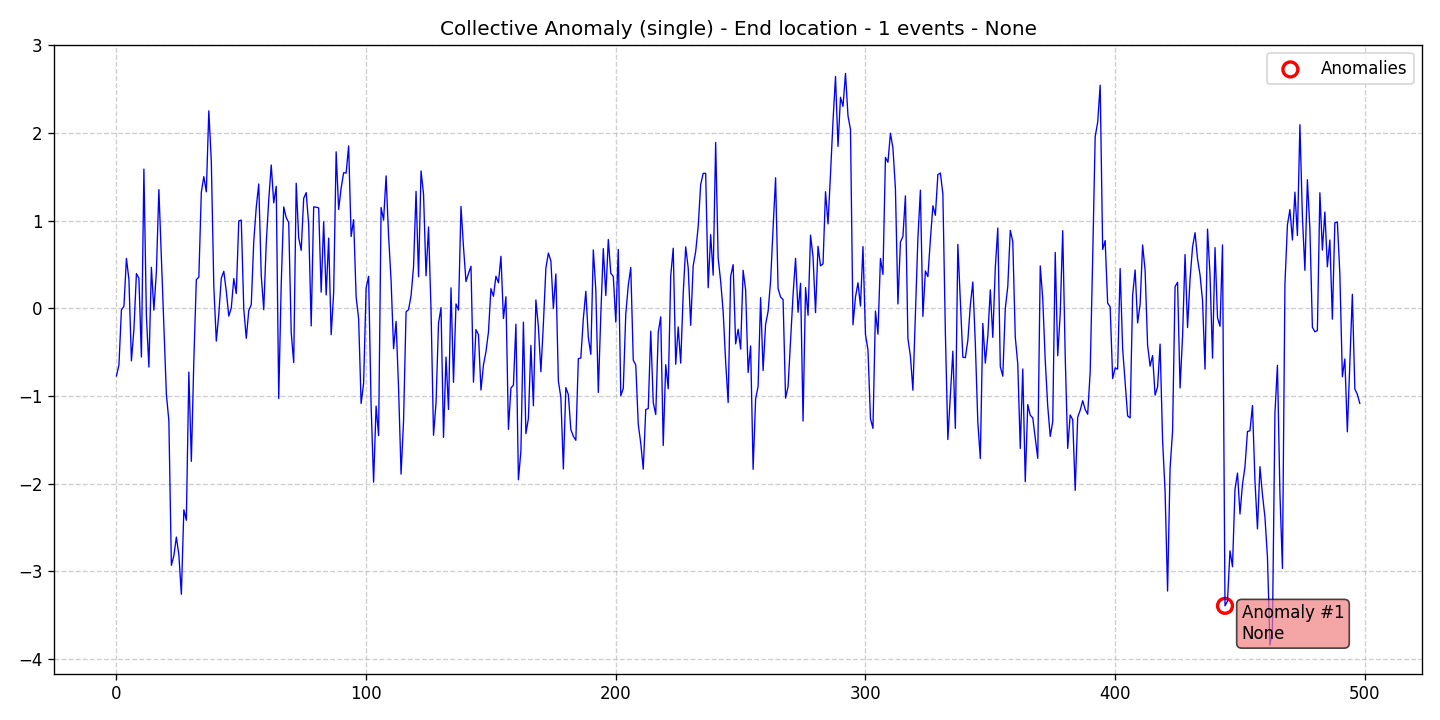

Source data for this figure (header and first rows):
data, stationary, det_lin_up, det_lin_down, det_quad, det_cubic, det_exp, det_damped, stoc_trend, volatility, single_seas, multiple_seas, point_anom_single, point_anom_multi, collect_anom, context_anom, mean_shift, var_shift, trend_shift, date, is_break, is_anomaly, is_multi, location_beginning
-0.7716, 0, 0, 0, 0, 0, 0, 0, 0, 0, 0, 0, 0, 0, 1, 0, 0, 0, 0, 2020-01-01, 0, 0, 0, 0
-0.6473, 0, 0, 0, 0, 0, 0, 0, 0, 0, 0, 0, 0, 0, 1, 0, 0, 0, 0, 2020-01-02, 0, 0, 0, 0
-0.01835, 0, 0, 0, 0, 0, 0, 0, 0, 0, 0, 0, 0, 0, 1, 0, 0, 0, 0, 2020-01-03, 0, 0, 0, 0
0.02279, 0, 0, 0, 0, 0, 0, 0, 0, 0, 0, 0, 0, 0, 1, 0, 0, 0, 0, 2020-01-04, 0, 0, 0, 0
0.5689, 0, 0, 0, 0, 0, 0, 0, 0, 0, 0, 0, 0, 0, 1, 0, 0, 0, 0, 2020-01-05, 0, 0, 0, 0
0.3282, 0, 0, 0, 0, 0, 0, 0, 0, 0, 0, 0, 0, 0, 1, 0, 0, 0, 0, 2020-01-06, 0, 0, 0, 0
-0.5991, 0, 0, 0, 0, 0, 0, 0, 0, 0, 0, 0, 0, 0, 1, 0, 0, 0, 0, 2020-01-07, 0, 0, 0, 0
-0.2432, 0, 0, 0, 0, 0, 0, 0, 0, 0, 0, 0, 0, 0, 1, 0, 0, 0, 0, 2020-01-08, 0, 0, 0, 0
0.3963, 0, 0, 0, 0, 0, 0, 0, 0, 0, 0, 0, 0, 0, 1, 0, 0, 0, 0, 2020-01-09, 0, 0, 0, 0
0.3421, 0, 0, 0, 0, 0, 0, 0, 0, 0, 0, 0, 0, 0, 1, 0, 0, 0, 0, 2020-01-10, 0, 0, 0, 0
-0.5557, 0, 0, 0, 0, 0, 0, 0, 0, 0, 0, 0, 0, 0, 1, 0, 0, 0, 0, 2020-01-11, 0, 0, 0, 0
1.587, 0, 0, 0, 0, 0, 0, 0, 0, 0, 0, 0, 0, 0, 1, 0, 0, 0, 0, 2020-01-12, 0, 0, 0, 0
-0.08866, 0, 0, 0, 0, 0, 0, 0, 0, 0, 0, 0, 0, 0, 1, 0, 0, 0, 0, 2020-01-13, 0, 0, 0, 0
-0.6703, 0, 0, 0, 0, 0, 0, 0, 0, 0, 0, 0, 0, 0, 1, 0, 0, 0, 0, 2020-01-14, 0, 0, 0, 0
0.4667, 0, 0, 0, 0, 0, 0, 0, 0, 0, 0, 0, 0, 0, 1, 0, 0, 0, 0, 2020-01-15, 0, 0, 0, 0
-0.02143, 0, 0, 0, 0, 0, 0, 0, 0, 0, 0, 0, 0, 0, 1, 0, 0, 0, 0, 2020-01-16, 0, 0, 0, 0
0.4161, 0, 0, 0, 0, 0, 0, 0, 0, 0, 0, 0, 0, 0, 1, 0, 0, 0, 0, 2020-01-17, 0, 0, 0, 0
1.353, 0, 0, 0, 0, 0, 0, 0, 0, 0, 0, 0, 0, 0, 1, 0, 0, 0, 0, 2020-01-18, 0, 0, 0, 0
0.5862, 0, 0, 0, 0, 0, 0, 0, 0, 0, 0, 0, 0, 0, 1, 0, 0, 0, 0, 2020-01-19, 0, 0, 0, 0
-0.1868, 0, 0, 0, 0, 0, 0, 0, 0, 0, 0, 0, 0, 0, 1, 0, 0, 0, 0, 2020-01-20, 0, 0, 0, 0
-0.9801, 0, 0, 0, 0, 0, 0, 0, 0, 0, 0, 0, 0, 0, 1, 0, 0, 0, 0, 2020-01-21, 0, 0, 0, 0
-1.283, 0, 0, 0, 0, 0, 0, 0, 0, 0, 0, 0, 0, 0, 1, 0, 0, 0, 0, 2020-01-22, 0, 0, 0, 0
-2.931, 0, 0, 0, 0, 0, 0, 0, 0, 0, 0, 0, 0, 0, 1, 0, 0, 0, 0, 2020-01-23, 0, 0, 0, 0
-2.821, 0, 0, 0, 0, 0, 0, 0, 0, 0, 0, 0, 0, 0, 1, 0, 0, 0, 0, 2020-01-24, 0, 0, 0, 0
-2.609, 0, 0, 0, 0, 0, 0, 0, 0, 0, 0, 0, 0, 0, 1, 0, 0, 0, 0, 2020-01-25, 0, 0, 0, 0
-2.81, 0, 0, 0, 0, 0, 0, 0, 0, 0, 0, 0, 0, 0, 1, 0, 0, 0, 0, 2020-01-26, 0, 0, 0, 0
-3.261, 0, 0, 0, 0, 0, 0, 0, 0, 0, 0, 0, 0, 0, 1, 0, 0, 0, 0, 2020-01-27, 0, 0, 0, 0
-2.298, 0, 0, 0, 0, 0, 0, 0, 0, 0, 0, 0, 0, 0, 1, 0, 0, 0, 0, 2020-01-28, 0, 0, 0, 0
-2.417, 0, 0, 0, 0, 0, 0, 0, 0, 0, 0, 0, 0, 0, 1, 0, 0, 0, 0, 2020-01-29, 0, 0, 0, 0
-0.728, 0, 0, 0, 0, 0, 0, 0, 0, 0, 0, 0, 0, 0, 1, 0, 0, 0, 0, 2020-01-30, 0, 0, 0, 0
-1.746, 0, 0, 0, 0, 0, 0, 0, 0, 0, 0, 0, 0, 0, 1, 0, 0, 0, 0, 2020-01-31, 0, 0, 0, 0
-0.5914, 0, 0, 0, 0, 0, 0, 0, 0, 0, 0, 0, 0, 0, 1, 0, 0, 0, 0, 2020-02-01, 0, 0, 0, 0
0.3273, 0, 0, 0, 0, 0, 0, 0, 0, 0, 0, 0, 0, 0, 1, 0, 0, 0, 0, 2020-02-02, 0, 0, 0, 0
0.3534, 0, 0, 0, 0, 0, 0, 0, 0, 0, 0, 0, 0, 0, 1, 0, 0, 0, 0, 2020-02-03, 0, 0, 0, 0
1.324, 0, 0, 0, 0, 0, 0, 0, 0, 0, 0, 0, 0, 0, 1, 0, 0, 0, 0, 2020-02-04, 0, 0, 0, 0
1.501, 0, 0, 0, 0, 0, 0, 0, 0, 0, 0, 0, 0, 0, 1, 0, 0, 0, 0, 2020-02-05, 0, 0, 0, 0
1.328, 0, 0, 0, 0, 0, 0, 0, 0, 0, 0, 0, 0, 0, 1, 0, 0, 0, 0, 2020-02-06, 0, 0, 0, 0
2.252, 0, 0, 0, 0, 0, 0, 0, 0, 0, 0, 0, 0, 0, 1, 0, 0, 0, 0, 2020-02-07, 0, 0, 0, 0
1.673, 0, 0, 0, 0, 0, 0, 0, 0, 0, 0, 0, 0, 0, 1, 0, 0, 0, 0, 2020-02-08, 0, 0, 0, 0
0.2511, 0, 0, 0, 0, 0, 0, 0, 0, 0, 0, 0, 0, 0, 1, 0, 0, 0, 0, 2020-02-09, 0, 0, 0, 0
-0.3741, 0, 0, 0, 0, 0, 0, 0, 0, 0, 0, 0, 0, 0, 1, 0, 0, 0, 0, 2020-02-10, 0, 0, 0, 0
-0.06673, 0, 0, 0, 0, 0, 0, 0, 0, 0, 0, 0, 0, 0, 1, 0, 0, 0, 0, 2020-02-11, 0, 0, 0, 0
0.3431, 0, 0, 0, 0, 0, 0, 0, 0, 0, 0, 0, 0, 0, 1, 0, 0, 0, 0, 2020-02-12, 0, 0, 0, 0
0.422, 0, 0, 0, 0, 0, 0, 0, 0, 0, 0, 0, 0, 0, 1, 0, 0, 0, 0, 2020-02-13, 0, 0, 0, 0
0.1937, 0, 0, 0, 0, 0, 0, 0, 0, 0, 0, 0, 0, 0, 1, 0, 0, 0, 0, 2020-02-14, 0, 0, 0, 0
-0.0891, 0, 0, 0, 0, 0, 0, 0, 0, 0, 0, 0, 0, 0, 1, 0, 0, 0, 0, 2020-02-15, 0, 0, 0, 0
0.004989, 0, 0, 0, 0, 0, 0, 0, 0, 0, 0, 0, 0, 0, 1, 0, 0, 0, 0, 2020-02-16, 0, 0, 0, 0
0.3379, 0, 0, 0, 0, 0, 0, 0, 0, 0, 0, 0, 0, 0, 1, 0, 0, 0, 0, 2020-02-17, 0, 0, 0, 0
0.1682, 0, 0, 0, 0, 0, 0, 0, 0, 0, 0, 0, 0, 0, 1, 0, 0, 0, 0, 2020-02-18, 0, 0, 0, 0
0.9958, 0, 0, 0, 0, 0, 0, 0, 0, 0, 0, 0, 0, 0, 1, 0, 0, 0, 0, 2020-02-19, 0, 0, 0, 0
1.006, 0, 0, 0, 0, 0, 0, 0, 0, 0, 0, 0, 0, 0, 1, 0, 0, 0, 0, 2020-02-20, 0, 0, 0, 0
-0.006962, 0, 0, 0, 0, 0, 0, 0, 0, 0, 0, 0, 0, 0, 1, 0, 0, 0, 0, 2020-02-21, 0, 0, 0, 0
-0.3427, 0, 0, 0, 0, 0, 0, 0, 0, 0, 0, 0, 0, 0, 1, 0, 0, 0, 0, 2020-02-22, 0, 0, 0, 0
-0.02704, 0, 0, 0, 0, 0, 0, 0, 0, 0, 0, 0, 0, 0, 1, 0, 0, 0, 0, 2020-02-23, 0, 0, 0, 0
0.04287, 0, 0, 0, 0, 0, 0, 0, 0, 0, 0, 0, 0, 0, 1, 0, 0, 0, 0, 2020-02-24, 0, 0, 0, 0
0.7629, 0, 0, 0, 0, 0, 0, 0, 0, 0, 0, 0, 0, 0, 1, 0, 0, 0, 0, 2020-02-25, 0, 0, 0, 0
1.152, 0, 0, 0, 0, 0, 0, 0, 0, 0, 0, 0, 0, 0, 1, 0, 0, 0, 0, 2020-02-26, 0, 0, 0, 0
1.418, 0, 0, 0, 0, 0, 0, 0, 0, 0, 0, 0, 0, 0, 1, 0, 0, 0, 0, 2020-02-27, 0, 0, 0, 0
0.3729, 0, 0, 0, 0, 0, 0, 0, 0, 0, 0, 0, 0, 0, 1, 0, 0, 0, 0, 2020-02-28, 0, 0, 0, 0
-0.016, 0, 0, 0, 0, 0, 0, 0, 0, 0, 0, 0, 0, 0, 1, 0, 0, 0, 0, 2020-02-29, 0, 0, 0, 0
... 439 more rows
